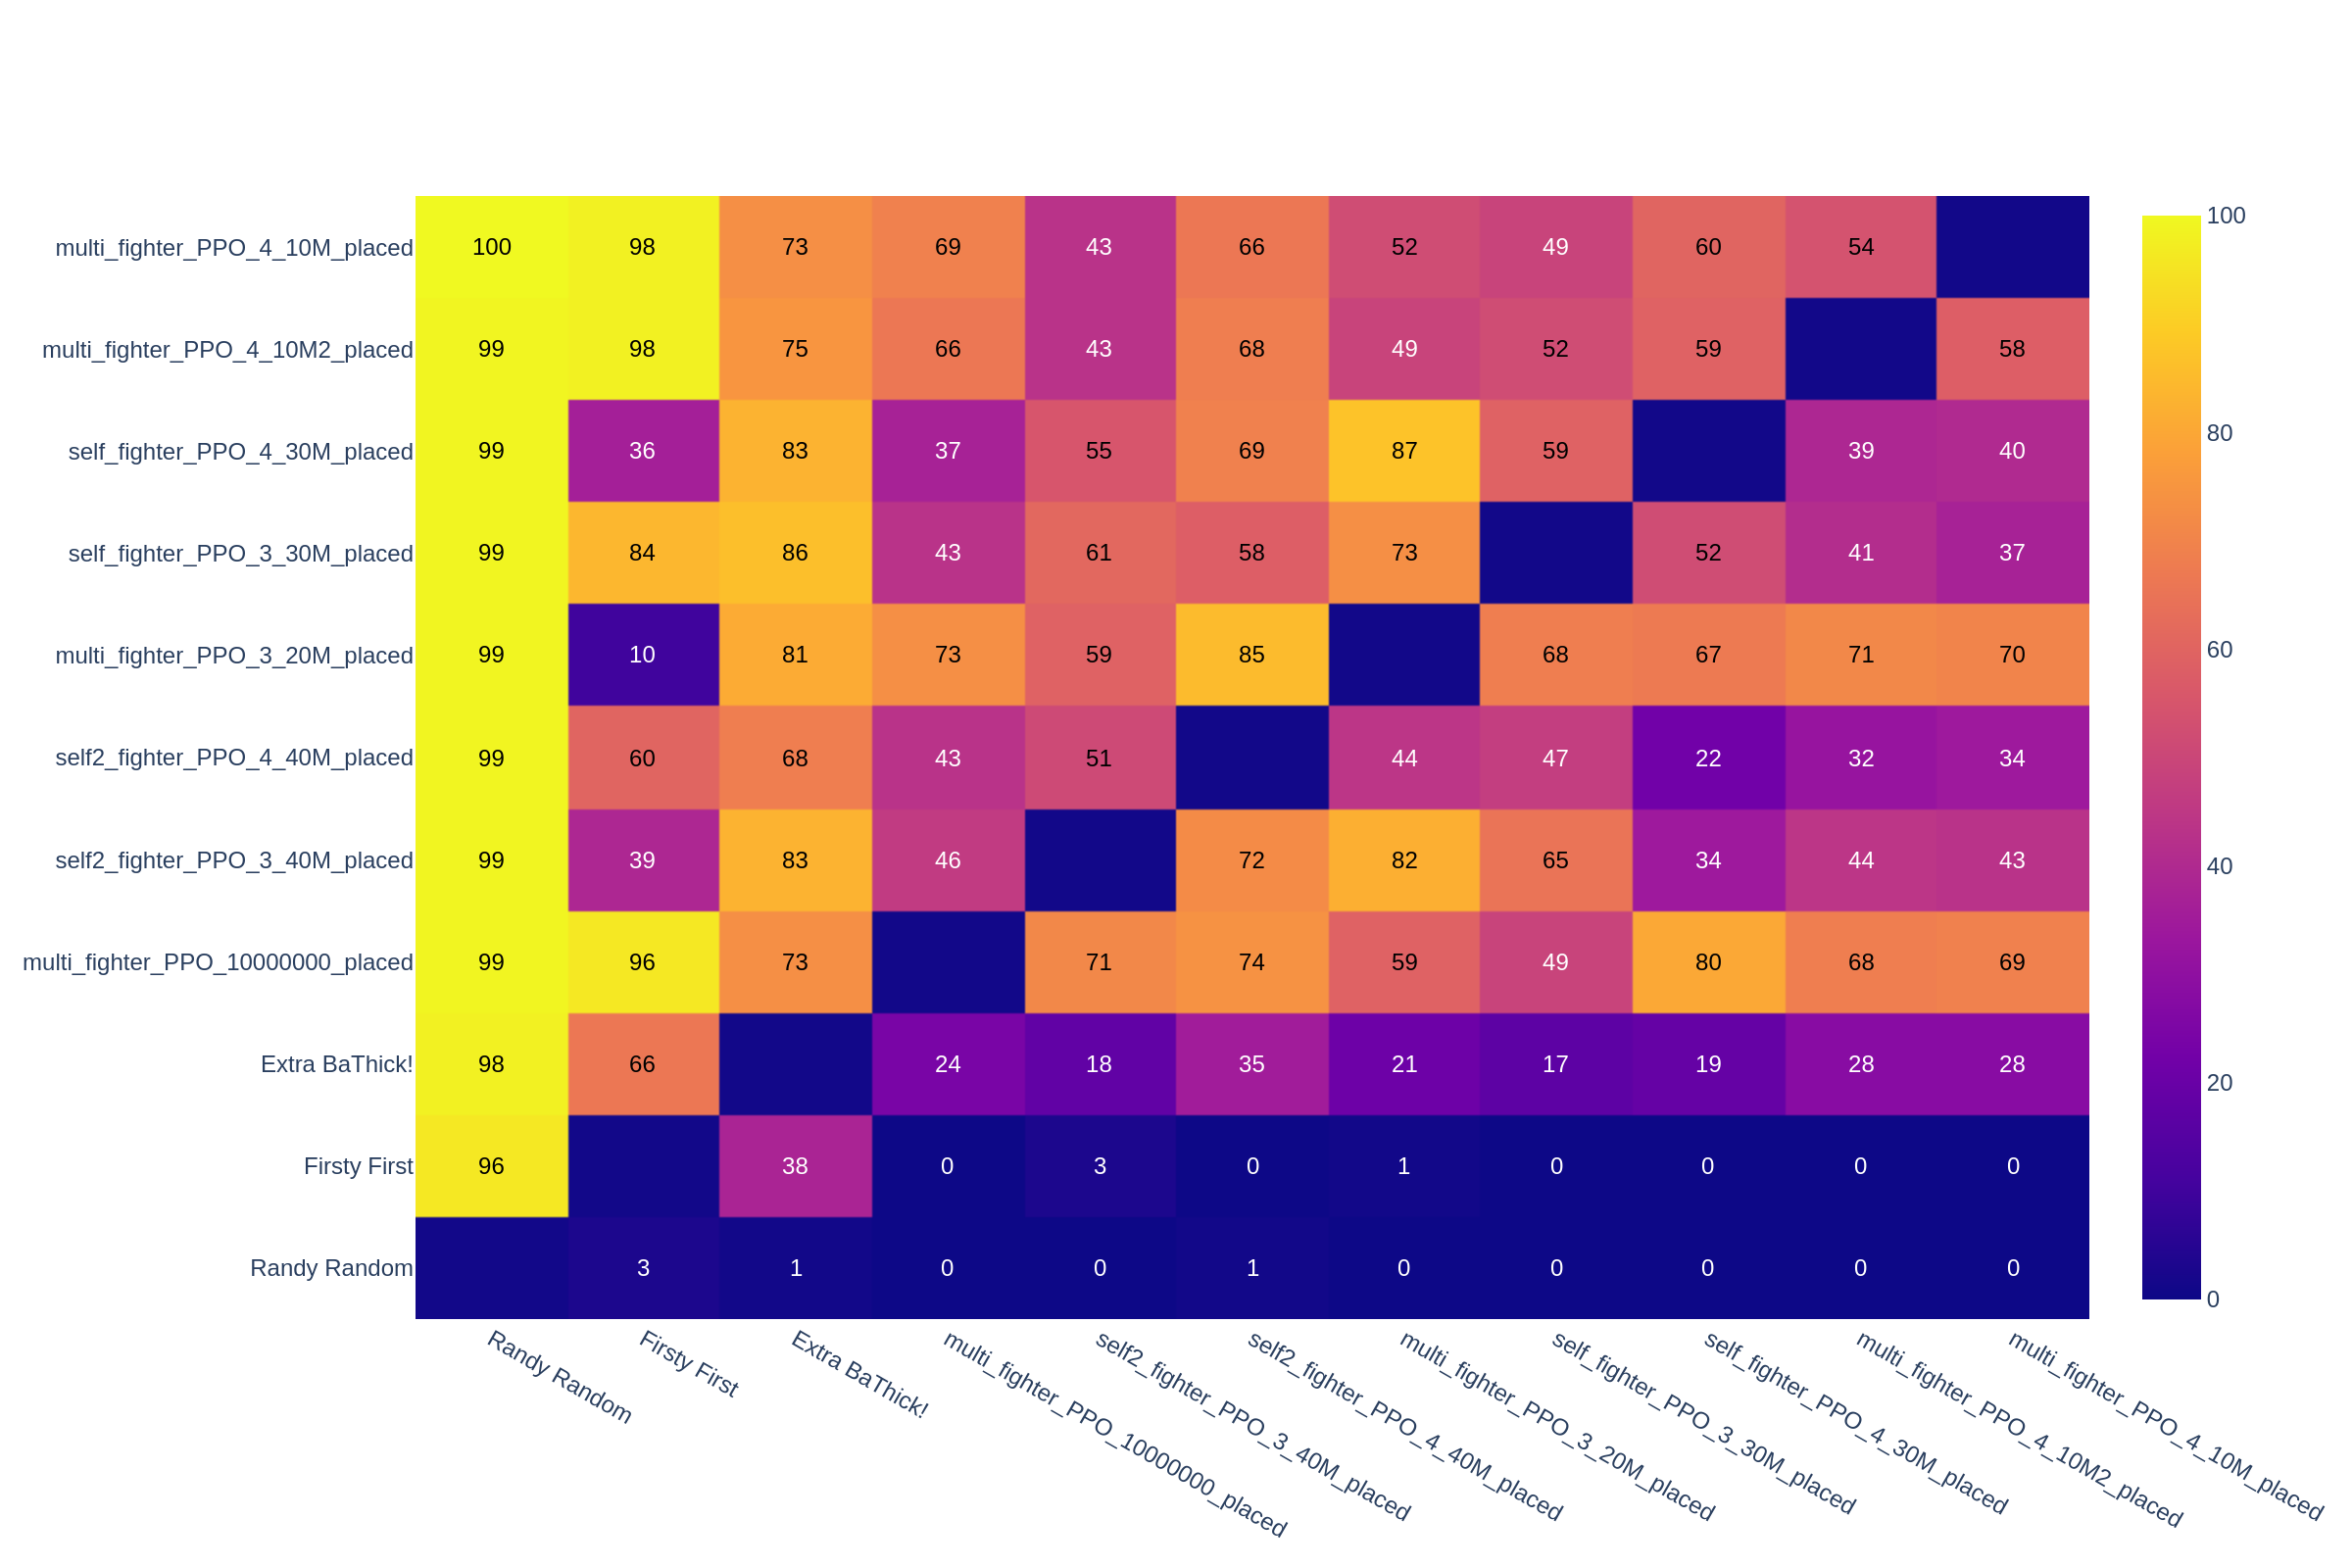

The file beside this chart, header and first rows:
, Randy Random, Firsty First, Extra BaThick!, multi_fighter_PPO_10000000_placed, self2_fighter_PPO_3_40M_placed, self2_fighter_PPO_4_40M_placed, multi_fighter_PPO_3_20M_placed, self_fighter_PPO_3_30M_placed, self_fighter_PPO_4_30M_placed, multi_fighter_PPO_4_10M2_placed, multi_fighter_PPO_4_10M_placed
Randy Random, 1, 3, 1, 0, 0, 1, 0, 0, 0, 0, 0
Firsty First, 96, 1, 38, 0, 3, 0, 1, 0, 0, 0, 0
Extra BaThick!, 98, 66, 1, 24, 18, 35, 21, 17, 19, 28, 28
multi_fighter_PPO_10000000_placed, 99, 96, 73, 1, 71, 74, 59, 49, 80, 68, 69
self2_fighter_PPO_3_40M_placed, 99, 39, 83, 46, 1, 72, 82, 65, 34, 44, 43
self2_fighter_PPO_4_40M_placed, 99, 60, 68, 43, 51, 1, 44, 47, 22, 32, 34
multi_fighter_PPO_3_20M_placed, 99, 10, 81, 73, 59, 85, 1, 68, 67, 71, 70
self_fighter_PPO_3_30M_placed, 99, 84, 86, 43, 61, 58, 73, 1, 52, 41, 37
self_fighter_PPO_4_30M_placed, 99, 36, 83, 37, 55, 69, 87, 59, 1, 39, 40
multi_fighter_PPO_4_10M2_placed, 99, 98, 75, 66, 43, 68, 49, 52, 59, 1, 58
multi_fighter_PPO_4_10M_placed, 100, 98, 73, 69, 43, 66, 52, 49, 60, 54, 1
